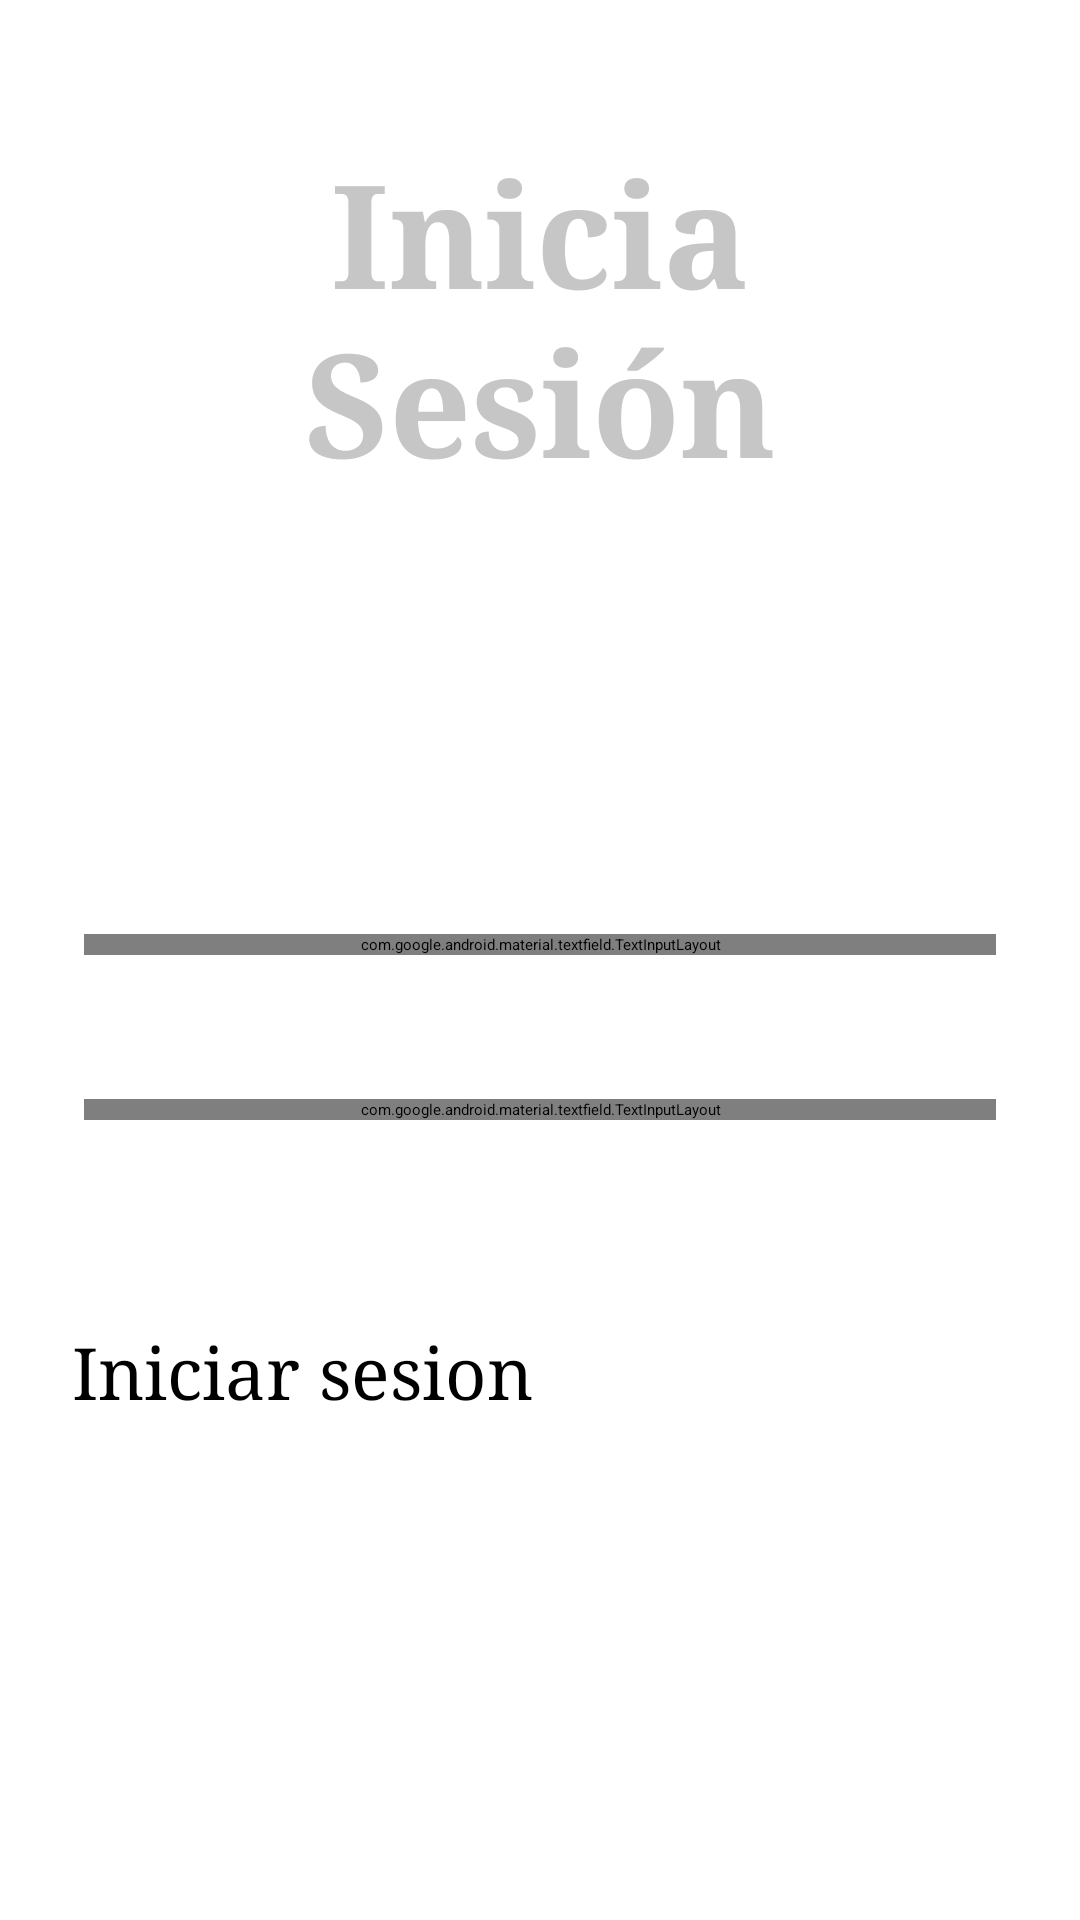

Write the Android layout XML for this screen, with the resource values it uses.
<!-- AndroidManifest.xml: application theme Theme.Proj_AppFitnes_simple -->
<!-- res/layout/fragment_iniciar_sesion.xml -->
<?xml version="1.0" encoding="utf-8"?>
<FrameLayout xmlns:android="http://schemas.android.com/apk/res/android"
    xmlns:tools="http://schemas.android.com/tools"
    android:layout_width="match_parent"
    android:layout_height="match_parent"
    tools:context=".IniciarSesionFragment">

    <LinearLayout
        android:layout_width="match_parent"
        android:layout_height="match_parent"
        android:orientation="vertical">

        <TextView
            android:id="@+id/textView2"
            android:layout_width="match_parent"
            android:layout_height="wrap_content"
            android:layout_marginHorizontal="28sp"
            android:layout_marginVertical="45sp"
            android:fontFamily="serif"
            android:text="Inicia Sesión"
            android:textAlignment="center"
            android:textColor="#C6C6C6"
            android:textSize="48sp"
            android:textStyle="bold" />

        <com.google.android.material.textfield.TextInputLayout
            android:layout_width="match_parent"
            android:layout_height="wrap_content"
            android:layout_marginHorizontal="28sp"
            android:layout_marginTop="100sp"
            android:layout_marginBottom="48sp">

            <com.google.android.material.textfield.TextInputEditText
                android:id="@+id/inpt_InSes_Email"
                android:layout_width="match_parent"
                android:layout_height="wrap_content"
                android:fontFamily="serif"
                android:hint="Correo"
                android:textSize="20sp" />
        </com.google.android.material.textfield.TextInputLayout>

        <com.google.android.material.textfield.TextInputLayout
            android:layout_width="match_parent"
            android:layout_height="wrap_content"
            android:layout_marginHorizontal="28sp"
            android:layout_marginBottom="48sp">

            <EditText
                android:id="@+id/inpt_InSes_Passwd"
                android:layout_width="match_parent"
                android:layout_height="wrap_content"
                android:layout_weight="1"
                android:ems="10"
                android:fontFamily="serif"
                android:hint="Password"
                android:inputType="textPassword"
                android:textSize="20sp" />
        </com.google.android.material.textfield.TextInputLayout>

        <Button
            android:id="@+id/btn_InSes_login"
            android:layout_width="match_parent"
            android:layout_height="69dp"
            android:layout_marginHorizontal="24sp"
            android:layout_marginTop="20sp"
            android:fontFamily="serif"
            android:text="Iniciar sesion"
            android:textSize="24sp" />

    </LinearLayout>

</FrameLayout>
<!-- resources referenced by this layout -->
<resources>
  <style name="Theme.Proj_AppFitnes_simple" parent="Base.Theme.Proj_AppFitnes_simple" />
  <style name="Base.Theme.Proj_AppFitnes_simple" parent="Theme.Material3.DayNight.NoActionBar">
          
          
      </style>
</resources>
